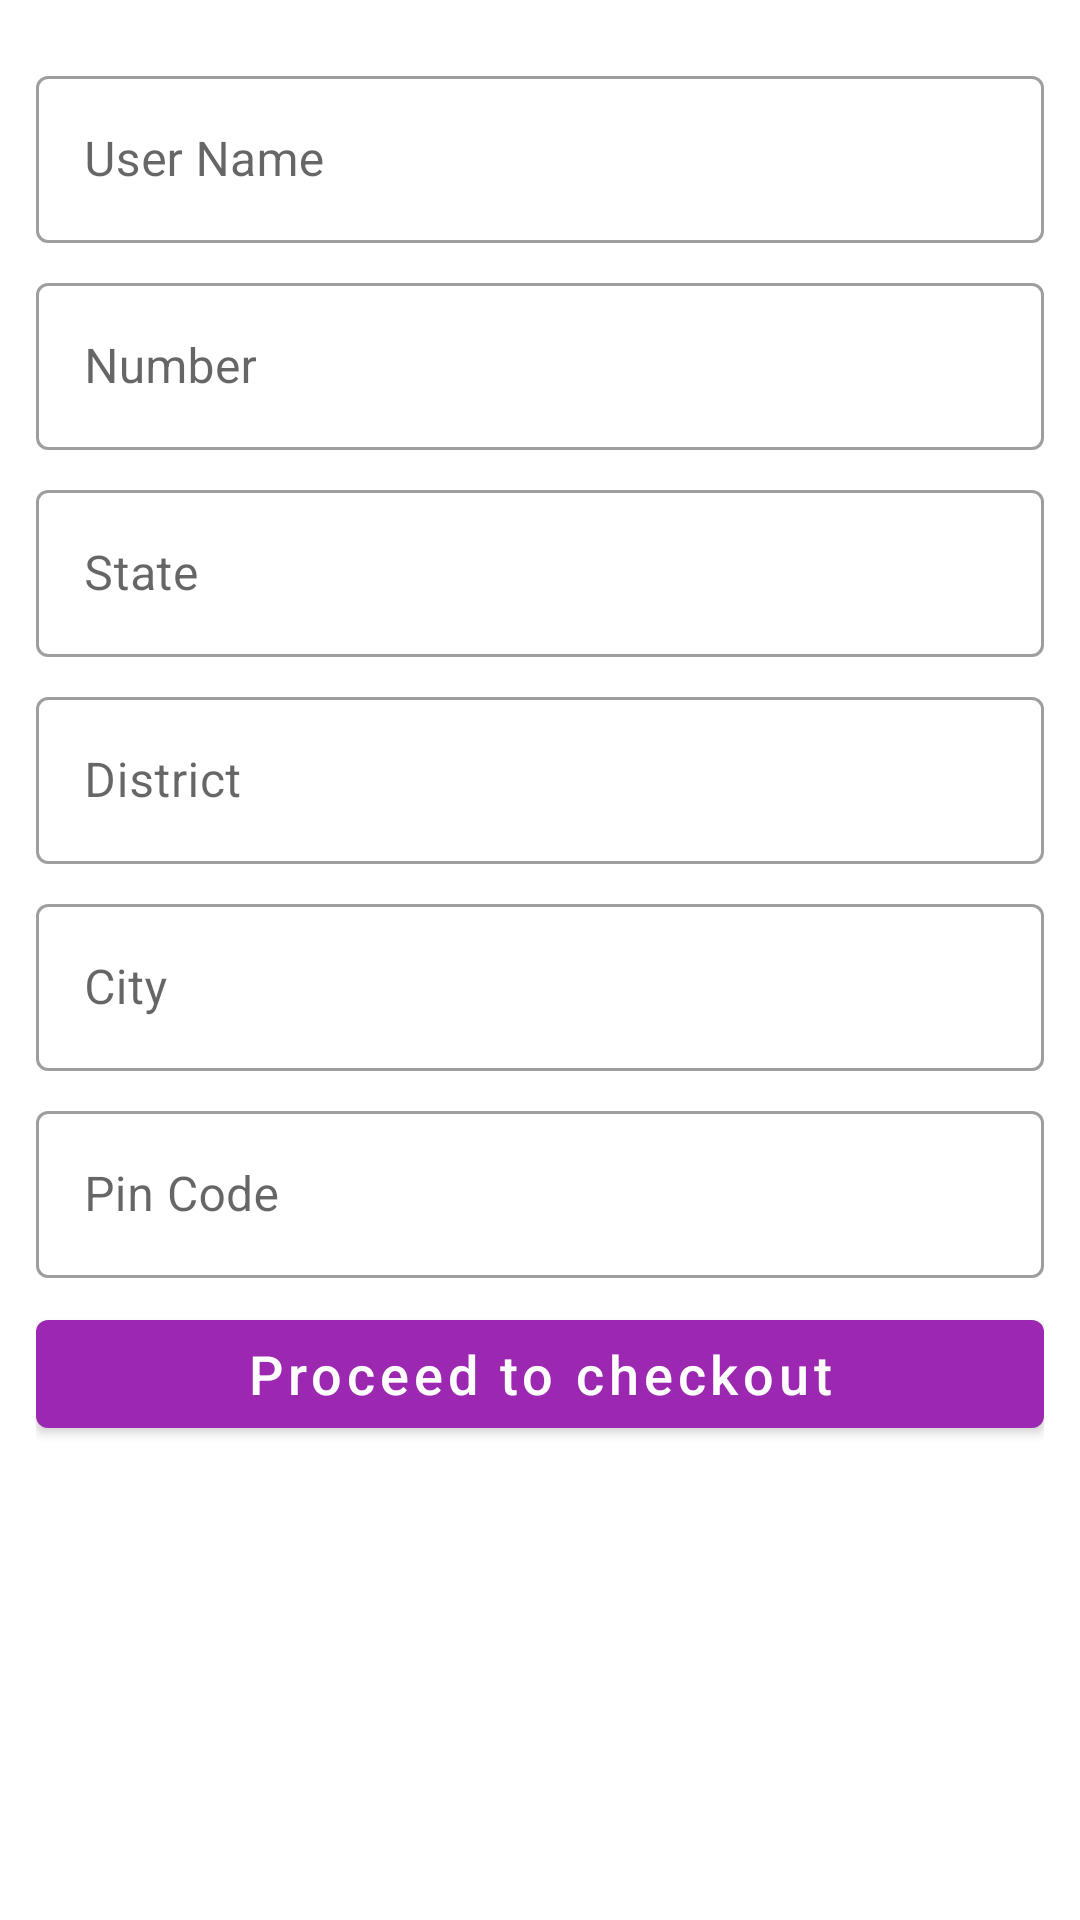

Here is an Android app screen rendered from its layout file. Give the layout XML and the strings, colors and styles it references.
<!-- AndroidManifest.xml: application theme Theme.AKart -->
<!-- res/layout/activity_address.xml -->
<?xml version="1.0" encoding="utf-8"?>
<LinearLayout xmlns:android="http://schemas.android.com/apk/res/android"
    xmlns:app="http://schemas.android.com/apk/res-auto"
    xmlns:tools="http://schemas.android.com/tools"
    android:layout_width="match_parent"
    android:layout_height="match_parent"
    android:orientation="vertical"
    android:padding="12dp"
    tools:context=".activity.AddressActivity">

    <com.google.android.material.textfield.TextInputLayout
        android:layout_width="match_parent"
        android:layout_height="wrap_content"
        android:layout_marginTop="8dp"
        style="@style/Widget.MaterialComponents.TextInputLayout.OutlinedBox">

        <com.google.android.material.textfield.TextInputEditText
            android:layout_width="match_parent"
            android:layout_height="wrap_content"
            android:hint="User Name"
            android:enabled="false"
            android:id="@+id/userName"/>
    </com.google.android.material.textfield.TextInputLayout>

    <com.google.android.material.textfield.TextInputLayout
        android:layout_width="match_parent"
        android:layout_height="wrap_content"
        android:layout_marginTop="8dp"
        style="@style/Widget.MaterialComponents.TextInputLayout.OutlinedBox">

        <com.google.android.material.textfield.TextInputEditText
            android:layout_width="match_parent"
            android:layout_height="wrap_content"
            android:hint="Number"
            android:enabled="false"
            android:id="@+id/userNumber"/>
    </com.google.android.material.textfield.TextInputLayout>

    <com.google.android.material.textfield.TextInputLayout
        android:layout_width="match_parent"
        android:layout_height="wrap_content"
        android:layout_marginTop="8dp"
        style="@style/Widget.MaterialComponents.TextInputLayout.OutlinedBox">

        <com.google.android.material.textfield.TextInputEditText
            android:layout_width="match_parent"
            android:layout_height="wrap_content"
            android:hint="State"
            android:id="@+id/state"/>
    </com.google.android.material.textfield.TextInputLayout>

    <com.google.android.material.textfield.TextInputLayout
        android:layout_width="match_parent"
        android:layout_height="wrap_content"
        android:layout_marginTop="8dp"
        style="@style/Widget.MaterialComponents.TextInputLayout.OutlinedBox">

        <com.google.android.material.textfield.TextInputEditText
            android:layout_width="match_parent"
            android:layout_height="wrap_content"
            android:hint="District"
            android:id="@+id/district"/>
    </com.google.android.material.textfield.TextInputLayout>

    <com.google.android.material.textfield.TextInputLayout
        android:layout_width="match_parent"
        android:layout_height="wrap_content"
        android:layout_marginTop="8dp"
        style="@style/Widget.MaterialComponents.TextInputLayout.OutlinedBox">

        <com.google.android.material.textfield.TextInputEditText
            android:layout_width="match_parent"
            android:layout_height="wrap_content"
            android:hint="City"
            android:id="@+id/city"/>
    </com.google.android.material.textfield.TextInputLayout>

    <com.google.android.material.textfield.TextInputLayout
        android:layout_width="match_parent"
        android:layout_height="wrap_content"
        android:layout_marginTop="8dp"
        style="@style/Widget.MaterialComponents.TextInputLayout.OutlinedBox">

        <com.google.android.material.textfield.TextInputEditText
            android:layout_width="match_parent"
            android:layout_height="wrap_content"
            android:hint="Pin Code"
            android:id="@+id/pinCode"/>
    </com.google.android.material.textfield.TextInputLayout>

    <com.google.android.material.button.MaterialButton
        android:id="@+id/proceed"
        android:layout_width="match_parent"
        android:layout_height="wrap_content"
        android:layout_marginTop="8dp"
        android:textAllCaps="false"
        android:textSize="18sp"
        android:text="Proceed to checkout"/>

</LinearLayout>
<!-- resources referenced by this layout -->
<resources>
  <style name="Theme.AKart" parent="Base.Theme.AKart" />
  <style name="Base.Theme.AKart" parent="Theme.MaterialComponents.DayNight.DarkActionBar">
          
          
  
          <item name="colorPrimary">@color/purple_500</item>
          <item name="colorSecondary">@color/purple_700</item>
  
      </style>
  <color name="purple_500">#9C27B0</color>
  <color name="purple_700">#7B1FA2</color>
</resources>
